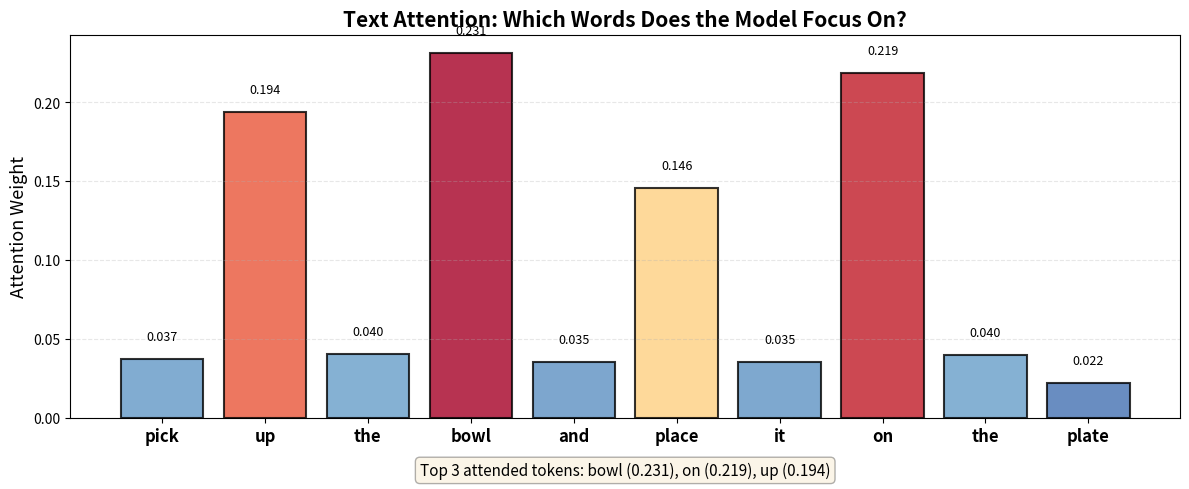
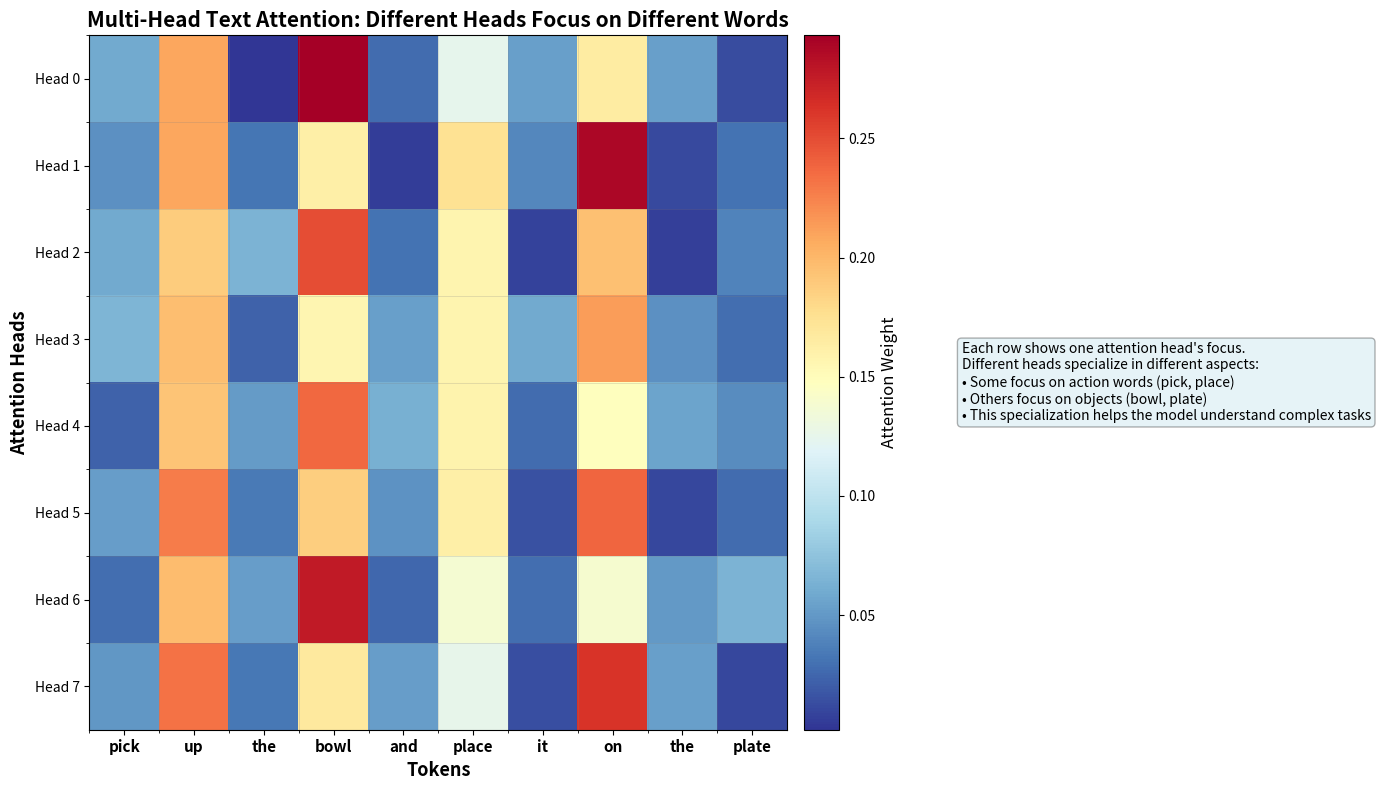
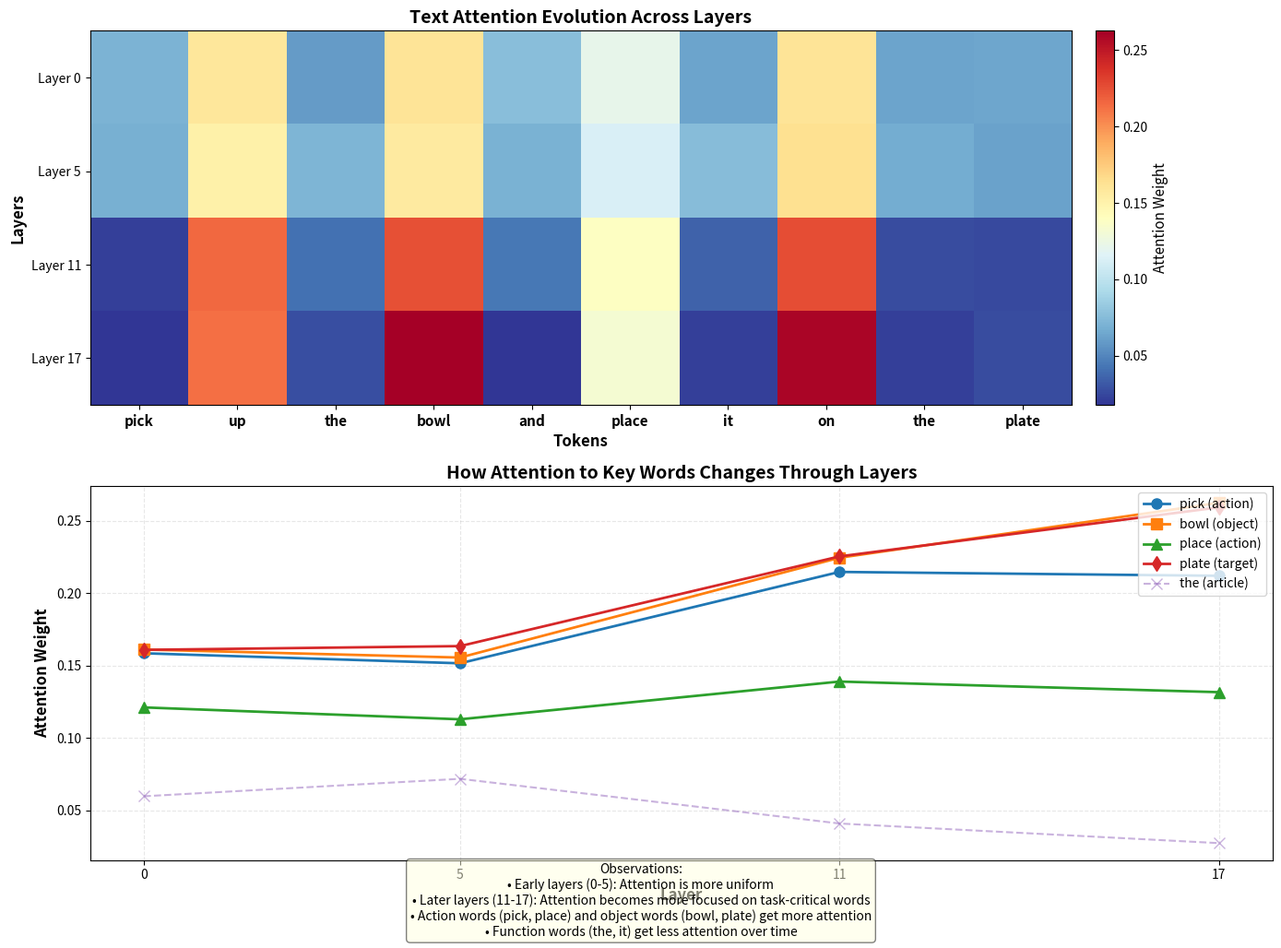

Reproduce these figures in Python, in order.
"""
Simple demo showing how to extract and visualize text attention.

This is a minimal example showing the core functionality without all the bells and whistles.
"""

import numpy as np
import matplotlib.pyplot as plt

# Mock data for demonstration
def create_mock_attention_data():
    """
    Create mock attention data for demonstration.
    In real usage, this would come from gemma.ATTENTION_WEIGHTS
    """
    # Simulate attention from action token to text tokens
    # Format: (batch=1, kv_heads=1, heads_per_kv=8, query_len, key_len)

    # Example: 10 text tokens, 1 query token (action token)
    num_text_tokens = 10
    num_heads = 8

    # Create realistic-looking attention weights
    # Higher attention to action words (index 1, 5) and object words (index 3, 7)
    base_attention = np.random.rand(num_heads, num_text_tokens) * 0.2

    # Boost attention to specific tokens
    base_attention[:, 1] += 0.5  # "pick" (action verb)
    base_attention[:, 3] += 0.4  # "bowl" (object)
    base_attention[:, 5] += 0.3  # "place" (action verb)
    base_attention[:, 7] += 0.4  # "plate" (target object)

    # Add some head diversity
    for i in range(num_heads):
        if i % 2 == 0:
            base_attention[i, 3] *= 1.5  # Some heads focus more on "bowl"
        else:
            base_attention[i, 7] *= 1.5  # Other heads focus more on "plate"

    # Normalize
    base_attention = base_attention / base_attention.sum(axis=1, keepdims=True)

    return base_attention


def demo_basic_text_attention():
    """
    Basic example: Show attention to each token with a bar chart.
    """
    # Mock tokens and attention
    tokens = ["pick", "up", "the", "bowl", "and", "place", "it", "on", "the", "plate"]
    attention = create_mock_attention_data()

    # Average over heads
    avg_attention = attention.mean(axis=0)

    # Create visualization
    fig, ax = plt.subplots(figsize=(12, 5))

    # Bar chart
    x = np.arange(len(tokens))
    colors = plt.cm.RdYlBu_r(avg_attention / avg_attention.max())
    bars = ax.bar(x, avg_attention, color=colors, alpha=0.8, edgecolor='black', linewidth=1.5)

    # Customize
    ax.set_xticks(x)
    ax.set_xticklabels(tokens, fontsize=12, fontweight='bold')
    ax.set_ylabel('Attention Weight', fontsize=13)
    ax.set_title('Text Attention: Which Words Does the Model Focus On?', fontsize=15, fontweight='bold')
    ax.grid(axis='y', alpha=0.3, linestyle='--')

    # Add value labels on top of bars
    for i, (bar, val) in enumerate(zip(bars, avg_attention)):
        ax.text(bar.get_x() + bar.get_width()/2, bar.get_height() + 0.01,
                f'{val:.3f}', ha='center', va='bottom', fontsize=9)

    # Add interpretation
    top_3_indices = np.argsort(avg_attention)[-3:][::-1]
    interpretation = f"Top 3 attended tokens: {', '.join([f'{tokens[i]} ({avg_attention[i]:.3f})' for i in top_3_indices])}"
    ax.text(0.5, -0.15, interpretation, transform=ax.transAxes,
            ha='center', fontsize=11, style='italic', bbox=dict(boxstyle='round', facecolor='wheat', alpha=0.3))

    plt.tight_layout()
    plt.savefig('demo_text_attention_basic.png', dpi=150, bbox_inches='tight')
    print("✓ Saved demo_text_attention_basic.png")
    plt.close()


def demo_multihead_text_attention():
    """
    Advanced example: Show how different attention heads focus on different words.
    """
    tokens = ["pick", "up", "the", "bowl", "and", "place", "it", "on", "the", "plate"]
    attention = create_mock_attention_data()  # Shape: (num_heads, num_tokens)

    num_heads = attention.shape[0]

    # Create visualization
    fig, ax = plt.subplots(figsize=(14, 8))

    # Heatmap
    im = ax.imshow(attention, aspect='auto', cmap='RdYlBu_r', interpolation='nearest')

    # Customize
    ax.set_xticks(np.arange(len(tokens)))
    ax.set_xticklabels(tokens, fontsize=11, fontweight='bold')
    ax.set_yticks(np.arange(num_heads))
    ax.set_yticklabels([f'Head {i}' for i in range(num_heads)], fontsize=10)
    ax.set_xlabel('Tokens', fontsize=13, fontweight='bold')
    ax.set_ylabel('Attention Heads', fontsize=13, fontweight='bold')
    ax.set_title('Multi-Head Text Attention: Different Heads Focus on Different Words',
                 fontsize=15, fontweight='bold')

    # Colorbar
    cbar = plt.colorbar(im, ax=ax, pad=0.02)
    cbar.set_label('Attention Weight', fontsize=12)

    # Add grid
    ax.set_xticks(np.arange(len(tokens)) - 0.5, minor=True)
    ax.set_yticks(np.arange(num_heads) - 0.5, minor=True)
    ax.grid(which='minor', color='gray', linestyle='-', linewidth=0.5, alpha=0.3)

    # Add interpretation
    interpretation = (
        "Each row shows one attention head's focus.\n"
        "Different heads specialize in different aspects:\n"
        "• Some focus on action words (pick, place)\n"
        "• Others focus on objects (bowl, plate)\n"
        "• This specialization helps the model understand complex tasks"
    )
    ax.text(1.25, 0.5, interpretation, transform=ax.transAxes,
            va='center', fontsize=10, bbox=dict(boxstyle='round', facecolor='lightblue', alpha=0.3))

    plt.tight_layout()
    plt.savefig('demo_text_attention_multihead.png', dpi=150, bbox_inches='tight')
    print("✓ Saved demo_text_attention_multihead.png")
    plt.close()


def demo_text_attention_evolution():
    """
    Show how text attention changes across layers.
    """
    tokens = ["pick", "up", "the", "bowl", "and", "place", "it", "on", "the", "plate"]

    # Simulate attention across 4 layers
    layers = [0, 5, 11, 17]
    attention_per_layer = []

    for layer_idx in layers:
        # Simulate different attention patterns at different layers
        layer_attn = create_mock_attention_data().mean(axis=0)

        # Early layers: more uniform
        if layer_idx < 6:
            layer_attn = layer_attn * 0.5 + 0.05  # Flatten distribution

        # Late layers: more focused
        elif layer_idx > 12:
            # Emphasize task-critical words even more
            layer_attn[1] *= 1.5  # "pick"
            layer_attn[3] *= 1.8  # "bowl"
            layer_attn[5] *= 1.5  # "place"
            layer_attn[7] *= 1.8  # "plate"
            layer_attn = layer_attn / layer_attn.sum()  # Re-normalize

        attention_per_layer.append(layer_attn)

    attention_matrix = np.stack(attention_per_layer)

    # Create visualization
    fig, (ax1, ax2) = plt.subplots(2, 1, figsize=(14, 10))

    # Heatmap
    im = ax1.imshow(attention_matrix, aspect='auto', cmap='RdYlBu_r', interpolation='nearest')
    ax1.set_xticks(np.arange(len(tokens)))
    ax1.set_xticklabels(tokens, fontsize=11, fontweight='bold')
    ax1.set_yticks(np.arange(len(layers)))
    ax1.set_yticklabels([f'Layer {l}' for l in layers], fontsize=10)
    ax1.set_xlabel('Tokens', fontsize=12, fontweight='bold')
    ax1.set_ylabel('Layers', fontsize=12, fontweight='bold')
    ax1.set_title('Text Attention Evolution Across Layers', fontsize=14, fontweight='bold')

    cbar = plt.colorbar(im, ax=ax1, pad=0.02)
    cbar.set_label('Attention Weight', fontsize=11)

    # Line plot showing evolution of specific tokens
    ax2.plot(layers, attention_matrix[:, 1], 'o-', label='pick (action)', linewidth=2, markersize=8)
    ax2.plot(layers, attention_matrix[:, 3], 's-', label='bowl (object)', linewidth=2, markersize=8)
    ax2.plot(layers, attention_matrix[:, 5], '^-', label='place (action)', linewidth=2, markersize=8)
    ax2.plot(layers, attention_matrix[:, 7], 'd-', label='plate (target)', linewidth=2, markersize=8)
    ax2.plot(layers, attention_matrix[:, 2], 'x--', label='the (article)', linewidth=1.5, markersize=8, alpha=0.5)

    ax2.set_xlabel('Layer', fontsize=12, fontweight='bold')
    ax2.set_ylabel('Attention Weight', fontsize=12, fontweight='bold')
    ax2.set_title('How Attention to Key Words Changes Through Layers', fontsize=14, fontweight='bold')
    ax2.legend(loc='upper right', fontsize=10)
    ax2.grid(alpha=0.3, linestyle='--')
    ax2.set_xticks(layers)

    # Add interpretation
    interpretation = (
        "Observations:\n"
        "• Early layers (0-5): Attention is more uniform\n"
        "• Later layers (11-17): Attention becomes more focused on task-critical words\n"
        "• Action words (pick, place) and object words (bowl, plate) get more attention\n"
        "• Function words (the, it) get less attention over time"
    )
    fig.text(0.5, -0.02, interpretation, ha='center', fontsize=10,
             bbox=dict(boxstyle='round', facecolor='lightyellow', alpha=0.5))

    plt.tight_layout()
    plt.savefig('demo_text_attention_evolution.png', dpi=150, bbox_inches='tight')
    print("✓ Saved demo_text_attention_evolution.png")
    plt.close()


if __name__ == '__main__':
    print("Generating text attention demo visualizations...\n")

    print("1. Basic text attention (bar chart)")
    demo_basic_text_attention()

    print("\n2. Multi-head text attention (heatmap)")
    demo_multihead_text_attention()

    print("\n3. Text attention evolution across layers")
    demo_text_attention_evolution()

    print("\n" + "="*60)
    print("✓ All demos generated successfully!")
    print("="*60)
    print("\nThese are mock examples to show what the visualizations look like.")
    print("With real model data, you would:")
    print("  1. Enable attention recording: gemma.SAVE_ATTENTION_WEIGHTS = True")
    print("  2. Run your model on an observation")
    print("  3. Extract attention from gemma.ATTENTION_WEIGHTS")
    print("  4. Use visualize_text_attention.py functions to create similar plots")
